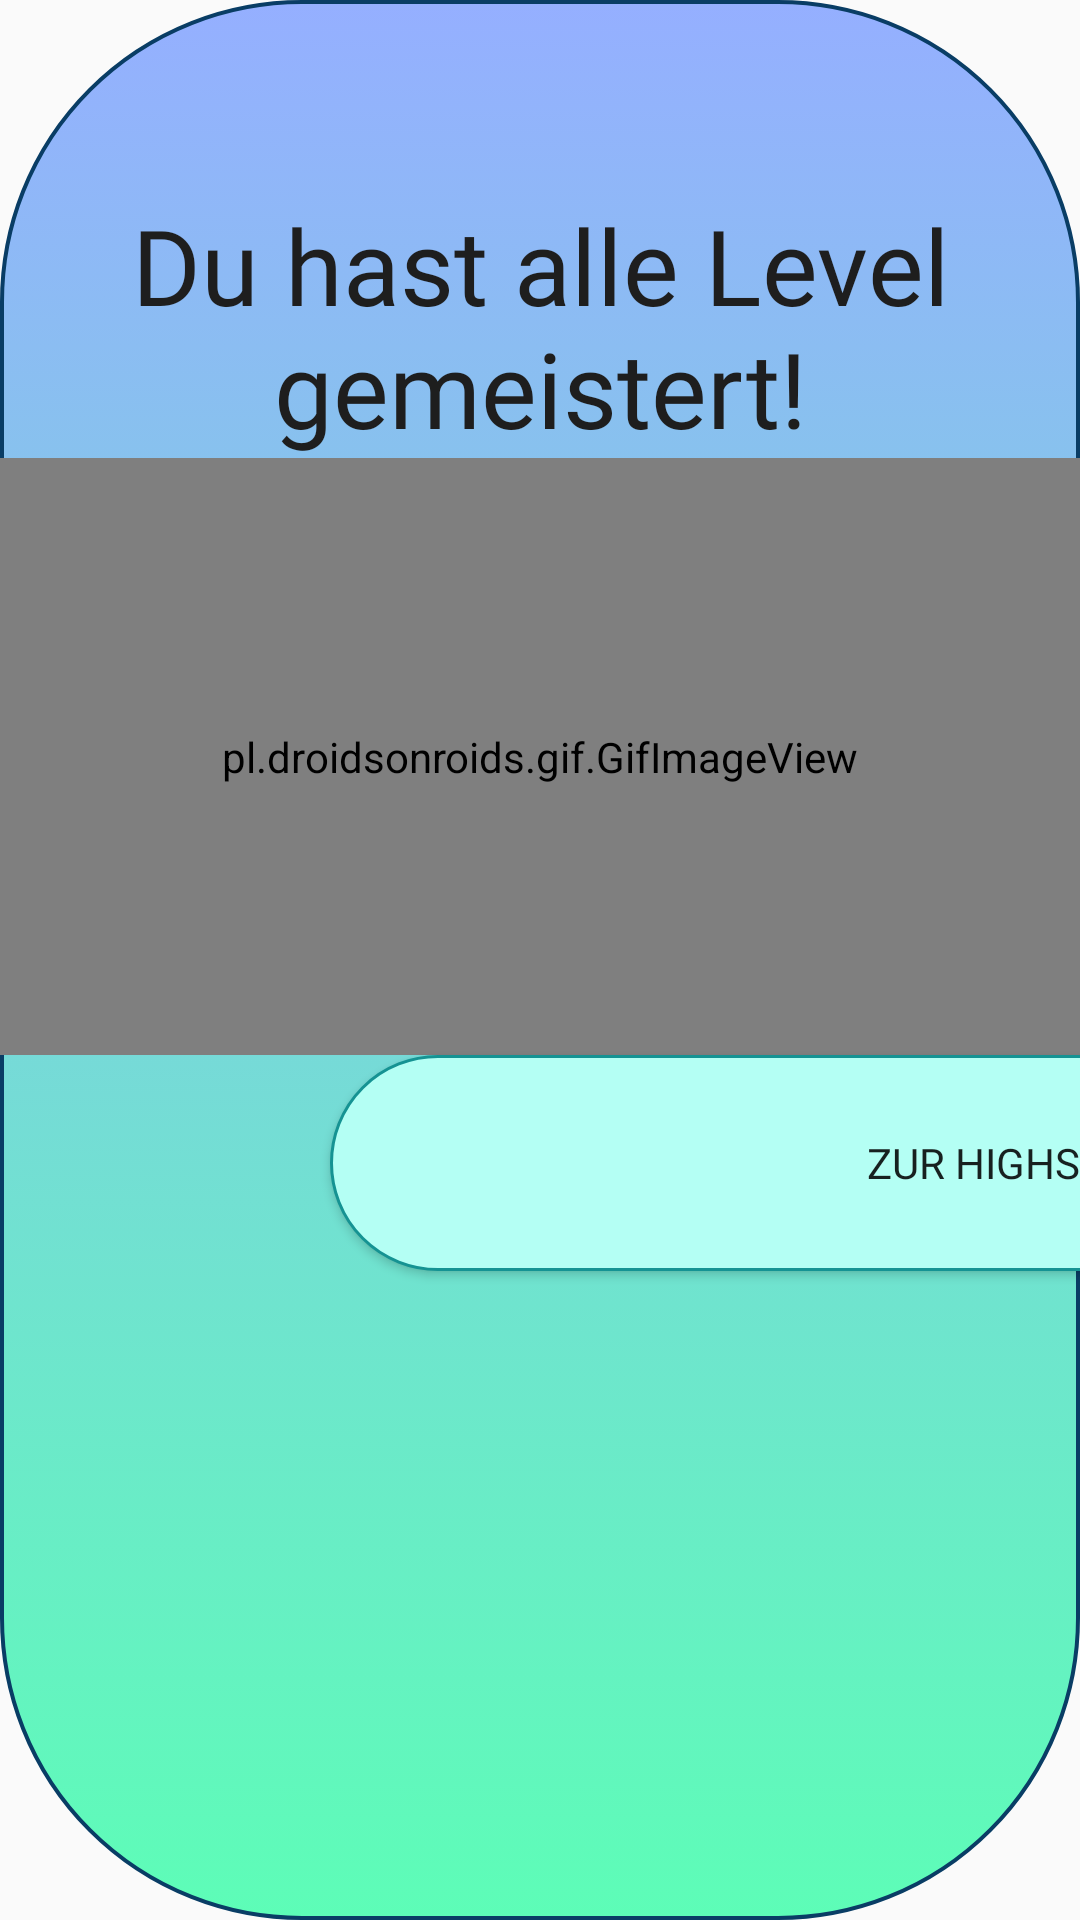

Produce the Android XML layout that renders to this screen, including the resource entries it uses.
<!-- AndroidManifest.xml: application theme Theme.QuizMe_Layout -->
<!-- res/layout/popup_gewonnen.xml -->
<?xml version="1.0" encoding="utf-8"?>
<LinearLayout xmlns:android="http://schemas.android.com/apk/res/android"
    android:layout_width="720dp"
    android:layout_height="440dp"
    android:layout_gravity="center"
    android:background="@drawable/popup_background"
    android:id="@+id/hintergrundInfo_id"
    android:orientation="vertical">


    <TextView
        android:id="@+id/gewonnen"
        android:layout_width="match_parent"
        android:layout_height="wrap_content"
        android:layout_marginTop="65dp"
        android:fontFamily="@font/raleway_medium"
        android:text="@string/du_hast_alle_level_gemeistert"
        android:textAlignment="center"
        android:textColor="#1E1E1E"
        android:textSize="35sp" />

    <pl.droidsonroids.gif.GifImageView
        android:layout_width="516dp"
        android:layout_height="199dp"
        android:layout_gravity="center|top"
        android:src="@drawable/victory" />

    <Button
        android:id="@+id/closeGewonnen"
        android:layout_width="500dp"
        android:layout_height="72dp"
        android:layout_marginStart="110dp"
        android:background="@drawable/button_round"
        android:fontFamily="@font/raleway_medium"
        android:text="@string/zurhighscoreliste" />

</LinearLayout>
<!-- resources referenced by this layout -->
<resources>
  <!-- drawable button_round (drawable) -->
  <?xml version="1.0" encoding="utf-8"?>
  <selector xmlns:android="http://schemas.android.com/apk/res/android">
  <item>
      <shape xmlns:android="http://schemas.android.com/apk/res/android" android:shape="rectangle">
          <corners android:radius="100dp"/>
          <gradient android:startColor="#B4FFF4"
              android:endColor="#B4FFF4" />
          <stroke android:width="2.5px" android:color="#159393" />
      </shape>
  </item>
  </selector>
  <!-- drawable popup_background (drawable) -->
  <?xml version="1.0" encoding="utf-8"?>
  <selector xmlns:android="http://schemas.android.com/apk/res/android">
      <item>
          <shape xmlns:android="http://schemas.android.com/apk/res/android" android:shape="rectangle">
              <corners android:radius="100dp"/>
              <gradient android:angle="90"
                  android:startColor="#5DFDB7"
                  android:endColor="#95AFFF"
                  android:type="linear"/>
              <stroke android:width="3.8px" android:color="#093D65" />
          </shape>
      </item>
  </selector>
  <!-- drawable victory: gif bitmap (drawable-v24, 928825 bytes) -->
  <string name="du_hast_alle_level_gemeistert">Du hast alle Level gemeistert!</string>
  <string name="zurhighscoreliste">Zur Highscoreliste</string>
  <style name="Theme.QuizMe_Layout" parent="Theme.AppCompat.Light.NoActionBar">
          
      </style>
</resources>
